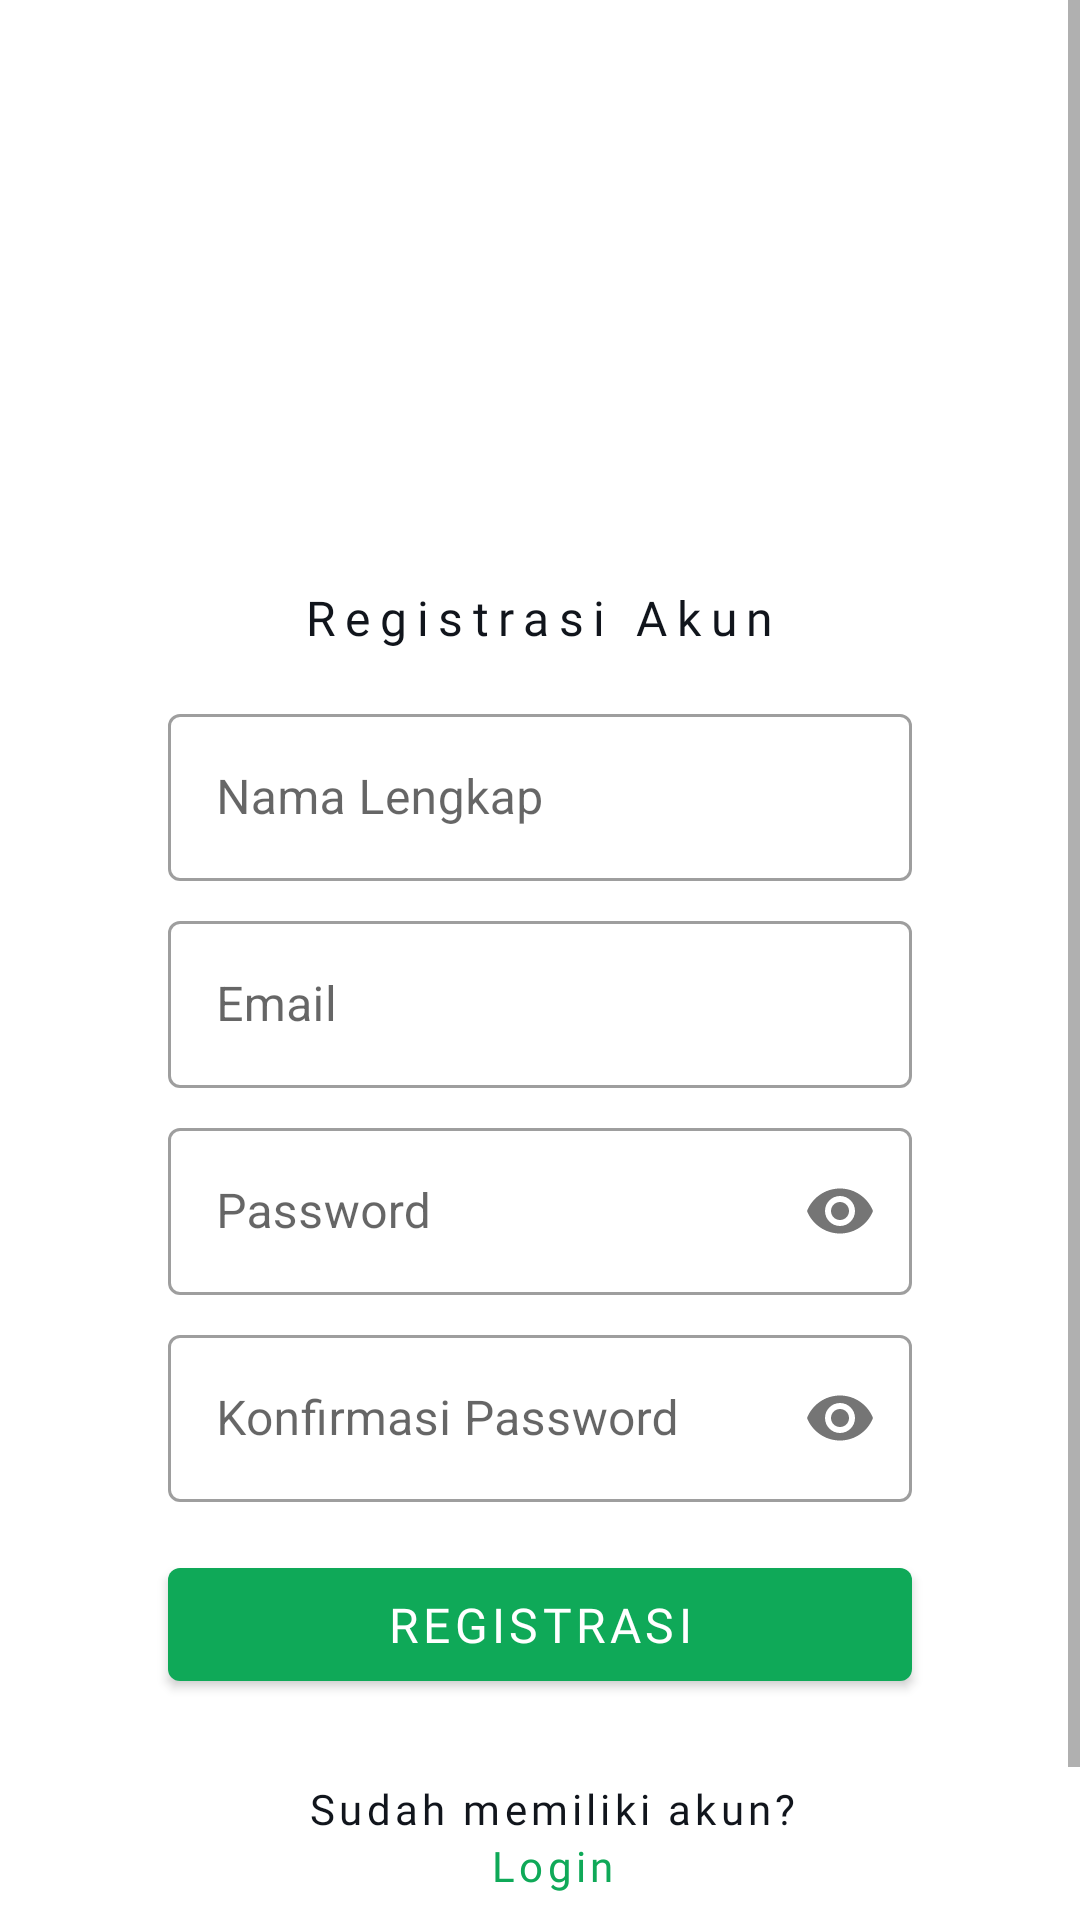

Here is an Android app screen rendered from its layout file. Give the layout XML and the strings, colors and styles it references.
<!-- AndroidManifest.xml: application theme Theme.SmartRinseBusiness -->
<!-- res/layout/activity_register.xml -->
<?xml version="1.0" encoding="utf-8"?>
<ScrollView xmlns:android="http://schemas.android.com/apk/res/android"
    xmlns:app="http://schemas.android.com/apk/res-auto"
    xmlns:tools="http://schemas.android.com/tools"
    android:layout_width="match_parent"
    android:layout_height="match_parent"
    android:background="@drawable/background_linear"
    tools:context=".ui.register.RegisterActivity">

    <androidx.constraintlayout.widget.ConstraintLayout
        android:layout_width="match_parent"
        android:layout_height="wrap_content">

        <ImageView
            android:id="@+id/imageApp"
            android:layout_width="wrap_content"
            android:layout_height="wrap_content"
            android:layout_marginTop="48dp"
            android:contentDescription="@string/app_name"
            android:src="@drawable/logo_smartrinse_text_white"
            app:layout_constraintBottom_toTopOf="@id/guideline"
            app:layout_constraintEnd_toEndOf="parent"
            app:layout_constraintStart_toStartOf="parent"
            app:layout_constraintTop_toTopOf="parent" />


        <androidx.constraintlayout.widget.Guideline
            android:id="@+id/guideline"
            android:layout_width="wrap_content"
            android:layout_height="wrap_content"
            android:orientation="horizontal"
            app:layout_constraintGuide_percent="0.2" />


        <androidx.constraintlayout.widget.ConstraintLayout
            android:id="@+id/login_layout_area"
            android:layout_width="0dp"
            android:layout_height="wrap_content"
            android:layout_marginStart="32dp"
            android:layout_marginTop="24dp"
            android:layout_marginEnd="32dp"
            android:layout_marginBottom="32dp"
            android:background="@drawable/background_rounded_white"
            android:orientation="vertical"
            android:paddingHorizontal="16dp"
            android:paddingVertical="32dp"
            app:layout_constraintBottom_toBottomOf="parent"
            app:layout_constraintEnd_toEndOf="parent"
            app:layout_constraintStart_toStartOf="parent"
            app:layout_constraintTop_toBottomOf="@id/guideline">

            <TextView
                android:id="@+id/label_register"
                android:layout_width="wrap_content"
                android:layout_height="wrap_content"
                android:layout_gravity="center_horizontal"
                android:layout_marginBottom="8dp"
                android:fontFamily="@font/poppins_medium"
                android:letterSpacing="0.2"
                android:text="@string/register_account"
                android:textColor="@color/sr_main_black"
                android:textSize="16sp"
                app:layout_constraintEnd_toEndOf="parent"
                app:layout_constraintStart_toStartOf="parent"
                app:layout_constraintTop_toTopOf="parent" />

            <com.google.android.material.textfield.TextInputLayout
                android:id="@+id/edt_name_layout"
                style="@style/Widget.MaterialComponents.TextInputLayout.OutlinedBox"
                android:layout_width="match_parent"
                android:layout_height="wrap_content"
                android:layout_marginStart="8dp"
                android:layout_marginTop="16dp"
                android:layout_marginEnd="8dp"
                android:hint="Nama Lengkap"
                app:boxBackgroundColor="@color/white"
                app:layout_constraintEnd_toEndOf="parent"
                app:layout_constraintStart_toStartOf="parent"
                app:layout_constraintTop_toBottomOf="@id/label_register">

                <com.google.android.material.textfield.TextInputEditText
                    android:id="@+id/edt_name"
                    android:layout_width="match_parent"
                    android:layout_height="wrap_content"
                    android:inputType="textPersonName" />

            </com.google.android.material.textfield.TextInputLayout>

            <com.google.android.material.textfield.TextInputLayout
                android:id="@+id/edt_email_layout"
                style="@style/Widget.MaterialComponents.TextInputLayout.OutlinedBox"
                android:layout_width="match_parent"
                android:layout_height="wrap_content"
                android:layout_marginStart="8dp"
                android:layout_marginTop="8dp"
                android:layout_marginEnd="8dp"
                android:hint="@string/email"
                app:boxBackgroundColor="@color/white"
                app:layout_constraintEnd_toEndOf="parent"
                app:layout_constraintStart_toStartOf="parent"
                app:layout_constraintTop_toBottomOf="@id/edt_name_layout">

                <com.google.android.material.textfield.TextInputEditText
                    android:id="@+id/edt_email"
                    android:layout_width="match_parent"
                    android:layout_height="wrap_content"
                    android:inputType="textEmailAddress" />

            </com.google.android.material.textfield.TextInputLayout>

            <com.google.android.material.textfield.TextInputLayout
                android:id="@+id/edt_password_layout"
                style="@style/Widget.MaterialComponents.TextInputLayout.OutlinedBox"
                android:layout_width="match_parent"
                android:layout_height="wrap_content"
                android:layout_marginStart="8dp"
                android:layout_marginTop="8dp"
                android:layout_marginEnd="8dp"
                android:hint="@string/password"
                app:boxBackgroundColor="@color/white"
                app:layout_constraintEnd_toEndOf="parent"
                app:layout_constraintStart_toStartOf="parent"
                app:layout_constraintTop_toBottomOf="@id/edt_email_layout"
                app:passwordToggleEnabled="true">

                <com.google.android.material.textfield.TextInputEditText
                    android:id="@+id/edt_password"
                    android:layout_width="match_parent"
                    android:layout_height="wrap_content"

                    android:inputType="textPassword" />

            </com.google.android.material.textfield.TextInputLayout>

            <com.google.android.material.textfield.TextInputLayout
                android:id="@+id/edt_confpassword_layout"
                style="@style/Widget.MaterialComponents.TextInputLayout.OutlinedBox"
                android:layout_width="match_parent"
                android:layout_height="wrap_content"
                android:layout_marginStart="8dp"
                android:layout_marginTop="8dp"
                android:layout_marginEnd="8dp"
                android:hint="@string/confpassword"
                app:boxBackgroundColor="@color/white"
                app:layout_constraintEnd_toEndOf="parent"
                app:layout_constraintStart_toStartOf="parent"
                app:layout_constraintTop_toBottomOf="@id/edt_password_layout"
                app:passwordToggleEnabled="true">

                <com.google.android.material.textfield.TextInputEditText
                    android:id="@+id/edt_confpassword"
                    android:layout_width="match_parent"
                    android:layout_height="wrap_content"

                    android:inputType="textPassword" />

            </com.google.android.material.textfield.TextInputLayout>

            <com.google.android.material.button.MaterialButton
                android:id="@+id/btn_register"
                android:layout_width="match_parent"
                android:layout_height="wrap_content"
                android:layout_marginStart="8dp"
                android:layout_marginTop="16dp"
                android:layout_marginEnd="8dp"
                android:fontFamily="@font/poppins_medium"
                android:paddingVertical="8dp"
                android:text="@string/register"
                android:textColor="@color/white"
                android:textSize="16sp"
                app:layout_constraintEnd_toEndOf="parent"
                app:layout_constraintStart_toStartOf="parent"
                app:layout_constraintTop_toBottomOf="@id/edt_confpassword_layout" />

            <TextView
                android:id="@+id/label_has_account"
                android:layout_width="wrap_content"
                android:layout_height="wrap_content"
                android:layout_marginStart="8dp"
                android:layout_marginTop="8dp"
                android:fontFamily="@font/poppins_light"
                android:letterSpacing="0.1"
                android:text="@string/have_account"
                android:textColor="@color/sr_main_black"
                android:textSize="14sp"
                app:layout_constraintBottom_toBottomOf="parent"
                app:layout_constraintEnd_toEndOf="parent"
                app:layout_constraintStart_toStartOf="parent"
                app:layout_constraintTop_toBottomOf="@id/btn_register" />

            <TextView
                android:id="@+id/label_login"
                android:layout_width="wrap_content"
                android:layout_height="wrap_content"
                android:layout_marginStart="8dp"
                android:fontFamily="@font/poppins_medium"
                android:letterSpacing="0.1"
                android:text="@string/login"
                android:textColor="@color/sr_main_green"
                android:textSize="14sp"
                app:layout_constraintBottom_toBottomOf="parent"
                app:layout_constraintEnd_toEndOf="parent"
                app:layout_constraintStart_toStartOf="parent"
                app:layout_constraintTop_toBottomOf="@id/label_has_account" />

        </androidx.constraintlayout.widget.ConstraintLayout>

        <ProgressBar
            android:id="@+id/progressBar"
            style="?android:attr/progressBarStyle"
            android:layout_width="wrap_content"
            android:layout_height="wrap_content"
            android:visibility="gone"
            app:layout_constraintBottom_toBottomOf="@+id/login_layout_area"
            app:layout_constraintEnd_toEndOf="@+id/login_layout_area"
            app:layout_constraintStart_toStartOf="@+id/login_layout_area"
            app:layout_constraintTop_toTopOf="@+id/login_layout_area" />

    </androidx.constraintlayout.widget.ConstraintLayout>
</ScrollView>
<!-- resources referenced by this layout -->
<resources>
  <color name="sr_main_black">#11151C</color>
  <color name="sr_main_green">#0FA958</color>
  <color name="white">#FFFFFFFF</color>
  <!-- drawable background_rounded_white (drawable) -->
  <?xml version="1.0" encoding="utf-8"?>
  <layer-list xmlns:android="http://schemas.android.com/apk/res/android">
      <item>
          <shape android:shape="rectangle">
              <corners android:radius="12dp" />
              <solid android:color="@android:color/white" />
              <stroke
                  android:width="1dp"
                  android:color="@android:color/white" />
          </shape>
      </item>
      <item>
          <shape android:shape="rectangle">
              <corners android:radius="12dp" />
              <solid android:color="@android:color/transparent" />
              <padding
                  android:bottom="8dp"
                  android:left="8dp"
                  android:right="8dp"
                  android:top="8dp" />
              <corners android:radius="12dp" />
              <stroke
                  android:width="1dp"
                  android:color="@android:color/transparent" />
              <gradient
                  android:angle="270"
                  android:endColor="#0D000000"
                  android:startColor="#210D0000" />
          </shape>
      </item>
  </layer-list>
  <!-- drawable logo_smartrinse_text_white: vector/xml drawable (drawable, 11550 chars, omitted) -->
  <string name="app_name">Smart Rinse Business</string>
  <string name="confpassword">Konfirmasi Password</string>
  <string name="email">Email</string>
  <string name="have_account">Sudah memiliki akun?</string>
  <string name="login">Login</string>
  <string name="password">Password</string>
  <string name="register">Registrasi</string>
  <string name="register_account">Registrasi Akun</string>
  <style name="Theme.SmartRinseBusiness" parent="Theme.MaterialComponents.DayNight.DarkActionBar">
          
          <item name="colorPrimary">@color/sr_main_green</item>
          <item name="colorPrimaryVariant">@color/sr_main_dark_green</item>
          <item name="colorOnPrimary">@color/white</item>
          
          <item name="colorSecondary">@color/sr_main_gray</item>
          <item name="colorSecondaryVariant">@color/sr_black_secondary</item>
          <item name="colorOnSecondary">@color/black</item>
          
          <item name="android:statusBarColor">?attr/colorPrimaryVariant</item>
          
      </style>
  <color name="sr_main_dark_green">#009949</color>
  <color name="sr_main_gray">#666666</color>
  <color name="sr_black_secondary">#303030</color>
  <color name="black">#FF000000</color>
</resources>
